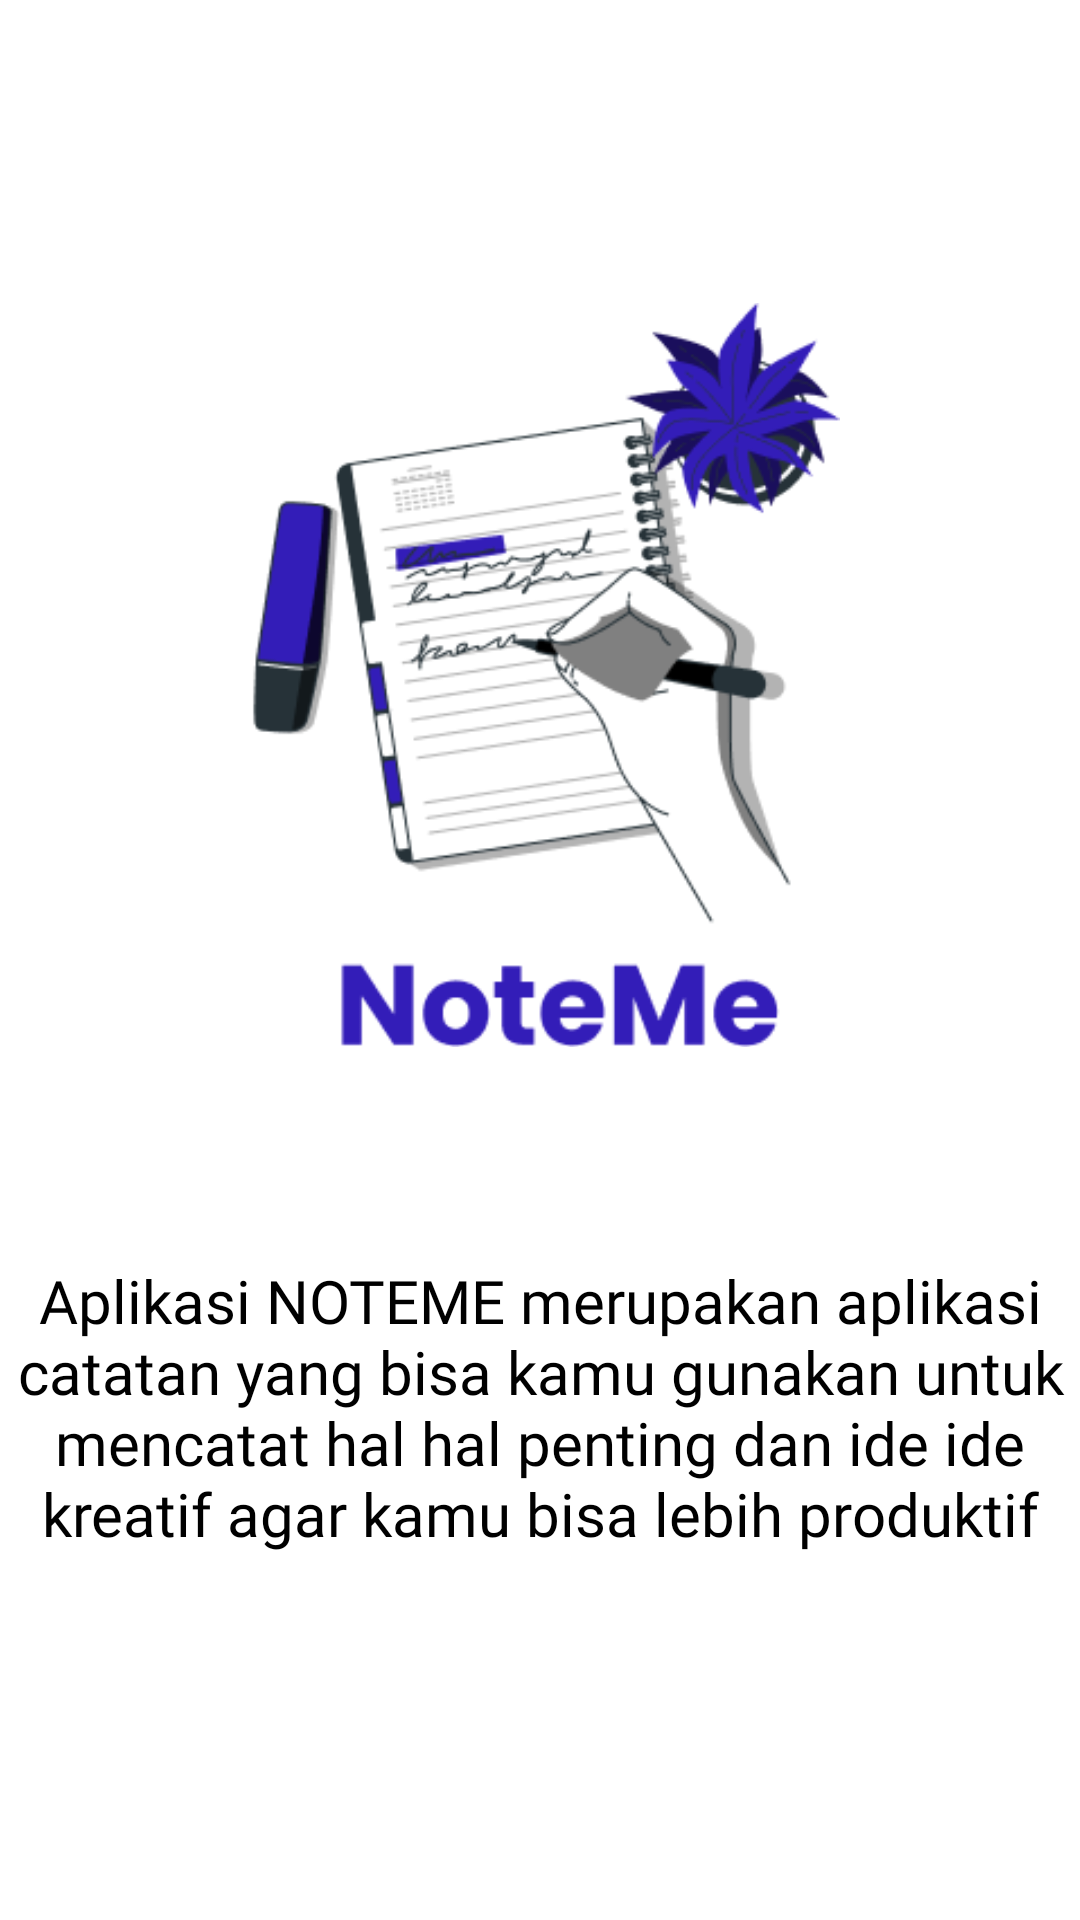

The Android layout XML behind this screen, and the referenced resources:
<!-- AndroidManifest.xml: application theme Theme.UAS_AKB_IF3_10119118 -->
<!-- res/layout/fragment_info.xml -->
<?xml version="1.0" encoding="utf-8"?>
<FrameLayout xmlns:android="http://schemas.android.com/apk/res/android"
    xmlns:tools="http://schemas.android.com/tools"
    android:layout_width="match_parent"
    android:layout_height="match_parent"
    tools:context=".InfoFragment">

    
    <LinearLayout
        android:layout_width="wrap_content"
        android:layout_height="wrap_content"
        android:orientation="vertical"
        android:layout_gravity="center_horizontal"
        >

        <ImageView
            android:layout_width="200dp"
            android:layout_height="wrap_content"
            android:layout_marginTop="60dp"
            android:src="@drawable/logo"
            android:layout_gravity="center_horizontal">
        </ImageView>



        <TextView
            android:layout_width="wrap_content"
            android:layout_height="wrap_content"
            android:layout_marginTop="30dp"
            android:layout_gravity="center_horizontal"
            android:textSize="20dp"
            android:textAlignment="center"
            android:fontFamily="@font/poppins_bold"
            android:textColor="@color/black"
            android:text="Aplikasi NOTEME merupakan aplikasi catatan yang bisa kamu gunakan untuk mencatat hal hal penting dan ide ide kreatif agar kamu bisa lebih produktif"/>

        "
    </LinearLayout>

</FrameLayout>
<!-- resources referenced by this layout -->
<resources>
  <color name="black">#FF000000</color>
  <!-- drawable logo: png bitmap (drawable, 30628 bytes) -->
  <style name="Theme.UAS_AKB_IF3_10119118" parent="Theme.MaterialComponents.DayNight.NoActionBar">
          
          <item name="colorPrimary">#331DB8</item>
          <item name="colorPrimaryVariant">#331DB8</item>
          <item name="colorOnPrimary">@color/white</item>
          
          <item name="colorSecondary">#331DB8</item>
          <item name="colorSecondaryVariant">#331DB8</item>
          <item name="colorOnSecondary">@color/black</item>
          
          <item name="android:statusBarColor" tools:targetApi="l">?attr/colorPrimaryVariant</item>
          
      </style>
  <color name="white">#FFFFFFFF</color>
</resources>
